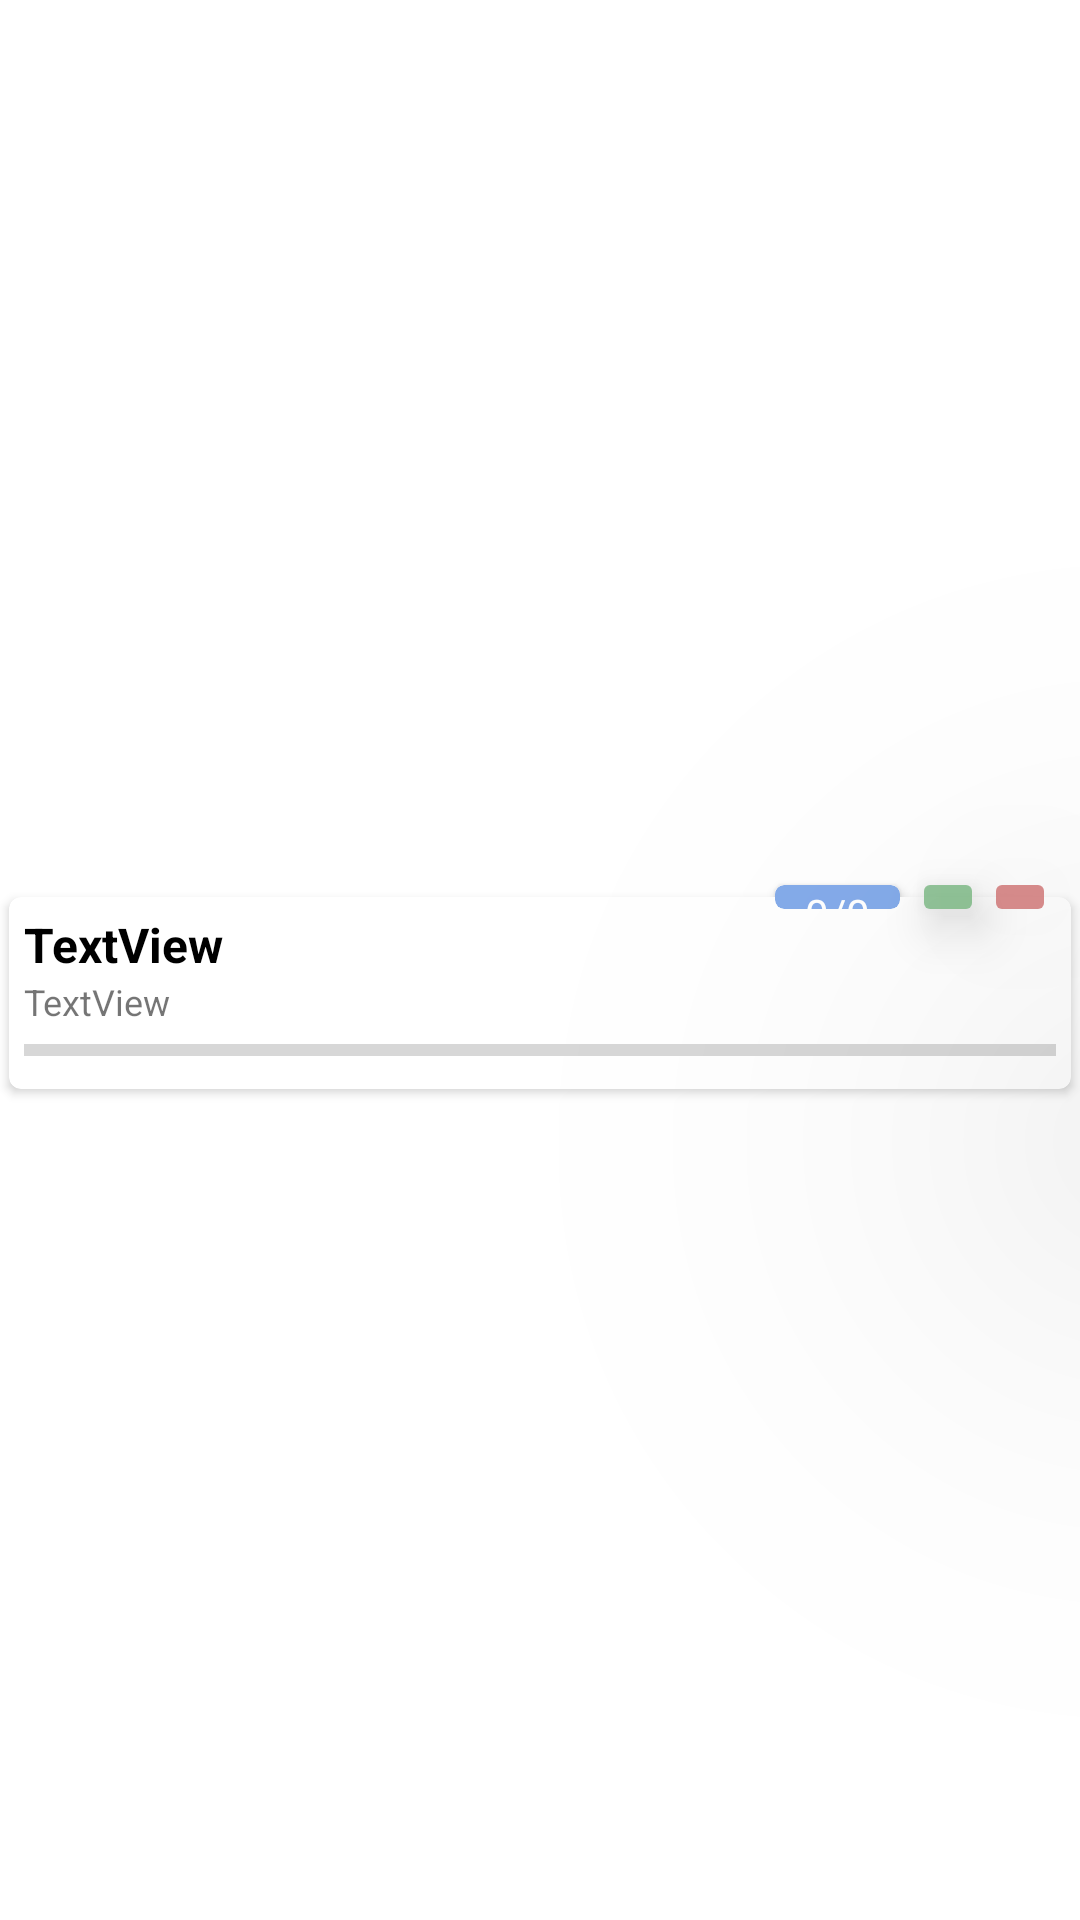

Here is an Android app screen rendered from its layout file. Give the layout XML and the strings, colors and styles it references.
<!-- AndroidManifest.xml: application theme Theme.ShoppingListGreen -->
<!-- res/layout/list_name_item.xml -->
<?xml version="1.0" encoding="utf-8"?>
<androidx.constraintlayout.widget.ConstraintLayout xmlns:android="http://schemas.android.com/apk/res/android"
    xmlns:app="http://schemas.android.com/apk/res-auto"
    android:layout_width="match_parent"
    android:layout_height="wrap_content"
    android:elevation="10dp">

    <androidx.cardview.widget.CardView
        android:id="@+id/cardView"
        android:layout_width="0dp"
        android:layout_height="wrap_content"
        android:layout_marginStart="3dp"
        android:layout_marginTop="22dp"
        android:layout_marginEnd="3dp"
        app:cardCornerRadius="4dp"
        app:layout_constraintBottom_toBottomOf="parent"
        app:layout_constraintEnd_toEndOf="parent"
        app:layout_constraintStart_toStartOf="parent"
        app:layout_constraintTop_toTopOf="parent">

        <LinearLayout
            android:layout_width="match_parent"
            android:layout_height="match_parent"
            android:orientation="vertical"
            android:padding="5dp">

            <TextView
                android:id="@+id/tvListName"
                android:layout_width="match_parent"
                android:layout_height="wrap_content"
                android:text="TextView"
                android:textColor="@color/black"
                android:textSize="16sp"
                android:textStyle="bold" />

            <TextView
                android:id="@+id/tvTime"
                android:layout_width="match_parent"
                android:layout_height="wrap_content"
                android:text="TextView"
                android:textSize="12sp" />

            <ProgressBar
                android:id="@+id/pBar"
                style="?android:attr/progressBarStyleHorizontal"
                android:layout_width="match_parent"
                android:layout_height="wrap_content" />
        </LinearLayout>
    </androidx.cardview.widget.CardView>

    <ImageButton
        android:id="@+id/imDelete"
        android:layout_width="wrap_content"
        android:layout_height="wrap_content"
        android:layout_marginEnd="5dp"
        android:alpha="0.8"
        android:backgroundTint="#CD7070"
        android:elevation="100dp"
        app:layout_constraintBottom_toTopOf="@+id/cardView"
        app:layout_constraintEnd_toEndOf="@+id/cardView"
        app:layout_constraintTop_toTopOf="@+id/cardView"
        app:srcCompat="@drawable/ic_delete_list" />

    <ImageButton
        android:id="@+id/imEdit"
        android:layout_width="wrap_content"
        android:layout_height="wrap_content"
        android:alpha="0.8"
        android:backgroundTint="#7ABA82"
        android:elevation="10dp"
        app:layout_constraintBottom_toTopOf="@+id/cardView"
        app:layout_constraintEnd_toStartOf="@+id/imDelete"
        app:layout_constraintTop_toTopOf="@+id/cardView"
        app:srcCompat="@drawable/ic_edit_list" />

    <androidx.cardview.widget.CardView
        android:id="@+id/counterCard"
        android:layout_width="wrap_content"
        android:layout_height="0dp"
        android:layout_marginTop="6dp"
        android:layout_marginEnd="4dp"
        android:layout_marginBottom="6dp"
        android:backgroundTint="#84ABEA"
        app:cardCornerRadius="3dp"
        app:layout_constraintBottom_toBottomOf="@+id/imEdit"
        app:layout_constraintEnd_toStartOf="@+id/imEdit"
        app:layout_constraintTop_toTopOf="@+id/imEdit">

        <LinearLayout
            android:layout_width="match_parent"
            android:layout_height="match_parent"
            android:gravity="center"
            android:orientation="horizontal">

            <TextView
                android:id="@+id/tvCounter"
                android:layout_width="wrap_content"
                android:layout_height="wrap_content"
                android:layout_marginStart="10dp"
                android:layout_marginEnd="10dp"
                android:text="0/0"
                android:textColor="#FFFFFF" />
        </LinearLayout>
    </androidx.cardview.widget.CardView>
</androidx.constraintlayout.widget.ConstraintLayout>
<!-- resources referenced by this layout -->
<resources>
  <color name="black">#FF000000</color>
  <style name="Theme.ShoppingListGreen" parent="Theme.MaterialComponents.DayNight.DarkActionBar">
          
          <item name="colorPrimary">@color/green_light</item>
          <item name="colorPrimaryVariant">@color/green_dark</item>
          <item name="colorOnPrimary">@color/white</item>
          
          <item name="colorSecondary">@color/green_light</item>
          <item name="colorSecondaryVariant">@color/teal_700</item>
          <item name="colorOnSecondary">@color/black</item>
          <item name="android:windowFullscreen">true</item>
          
          <item name="android:statusBarColor" tools:targetApi="l">?attr/colorPrimaryVariant</item>
          
      </style>
  <color name="green_light">#3EED5C</color>
  <color name="green_dark">#238033</color>
  <color name="white">#FFFFFFFF</color>
  <color name="teal_700">#FF018786</color>
</resources>
